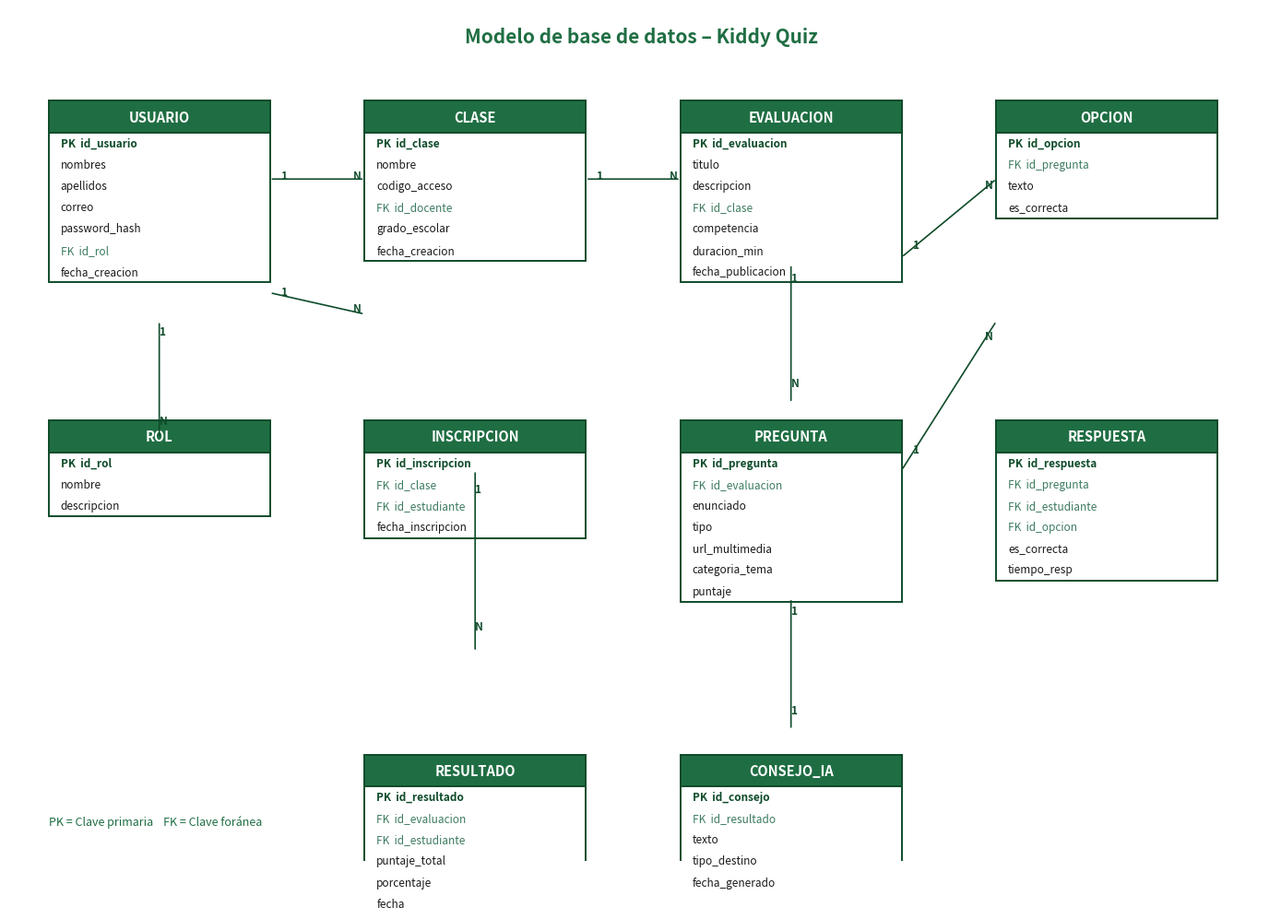

The matplotlib source for this figure: (Note: this script raises an exception after producing the figure.)
"""
Ilustración 5: Diagrama de Base de datos Kiddy Quiz
Modelo entidad-relación de las principales tablas del sistema.
"""
import matplotlib.pyplot as plt
from matplotlib.patches import FancyBboxPatch, FancyArrowPatch, Rectangle

fig, ax = plt.subplots(figsize=(14, 10))
ax.set_xlim(0, 16)
ax.set_ylim(0, 12)
ax.axis('off')

COLOR_HEADER = "#1F6E43"
COLOR_BG = "#FFFFFF"
COLOR_BORDE = "#0F4C2A"
COLOR_PK = "#0F4C2A"
COLOR_FK = "#5BC290"

ax.text(8, 11.6, "Modelo de base de datos – Kiddy Quiz",
        ha='center', va='center', fontsize=15, fontweight='bold', color=COLOR_HEADER)

def tabla(ax, x, y, nombre, campos, w=2.8):
    """Dibuja una tabla del MER con encabezado y campos."""
    h_header = 0.45
    h_field = 0.30
    h_total = h_header + len(campos) * h_field

    # Fondo
    rect = Rectangle((x, y - h_total), w, h_total,
                      facecolor=COLOR_BG, edgecolor=COLOR_BORDE, linewidth=1.4)
    ax.add_patch(rect)
    # Header
    header = Rectangle((x, y - h_header), w, h_header,
                        facecolor=COLOR_HEADER, edgecolor=COLOR_BORDE, linewidth=1.4)
    ax.add_patch(header)
    ax.text(x + w/2, y - h_header/2, nombre, ha='center', va='center',
            fontsize=10.5, fontweight='bold', color='white')

    # Campos
    for i, (tipo, campo) in enumerate(campos):
        y_field = y - h_header - (i + 0.5) * h_field
        marker = ""
        color_txt = "#1A1A1A"
        weight = "normal"
        if tipo == "PK":
            marker = "PK  "
            color_txt = COLOR_PK
            weight = "bold"
        elif tipo == "FK":
            marker = "FK  "
            color_txt = "#3C7B5F"
        ax.text(x + 0.15, y_field, f"{marker}{campo}", ha='left', va='center',
                fontsize=8.5, color=color_txt, fontweight=weight)
    return (x, y, w, h_total)

# Definir tablas (posicionadas en una grilla 3x3)
t_usuario = tabla(ax, 0.5, 10.7, "USUARIO", [
    ("PK", "id_usuario"),
    ("",   "nombres"),
    ("",   "apellidos"),
    ("",   "correo"),
    ("",   "password_hash"),
    ("FK", "id_rol"),
    ("",   "fecha_creacion"),
])

t_rol = tabla(ax, 0.5, 6.2, "ROL", [
    ("PK", "id_rol"),
    ("",   "nombre"),
    ("",   "descripcion"),
])

t_clase = tabla(ax, 4.5, 10.7, "CLASE", [
    ("PK", "id_clase"),
    ("",   "nombre"),
    ("",   "codigo_acceso"),
    ("FK", "id_docente"),
    ("",   "grado_escolar"),
    ("",   "fecha_creacion"),
])

t_inscripcion = tabla(ax, 4.5, 6.2, "INSCRIPCION", [
    ("PK", "id_inscripcion"),
    ("FK", "id_clase"),
    ("FK", "id_estudiante"),
    ("",   "fecha_inscripcion"),
])

t_evaluacion = tabla(ax, 8.5, 10.7, "EVALUACION", [
    ("PK", "id_evaluacion"),
    ("",   "titulo"),
    ("",   "descripcion"),
    ("FK", "id_clase"),
    ("",   "competencia"),
    ("",   "duracion_min"),
    ("",   "fecha_publicacion"),
])

t_pregunta = tabla(ax, 8.5, 6.2, "PREGUNTA", [
    ("PK", "id_pregunta"),
    ("FK", "id_evaluacion"),
    ("",   "enunciado"),
    ("",   "tipo"),
    ("",   "url_multimedia"),
    ("",   "categoria_tema"),
    ("",   "puntaje"),
])

t_opcion = tabla(ax, 12.5, 10.7, "OPCION", [
    ("PK", "id_opcion"),
    ("FK", "id_pregunta"),
    ("",   "texto"),
    ("",   "es_correcta"),
])

t_respuesta = tabla(ax, 12.5, 6.2, "RESPUESTA", [
    ("PK", "id_respuesta"),
    ("FK", "id_pregunta"),
    ("FK", "id_estudiante"),
    ("FK", "id_opcion"),
    ("",   "es_correcta"),
    ("",   "tiempo_resp"),
])

t_resultado = tabla(ax, 4.5, 1.5, "RESULTADO", [
    ("PK", "id_resultado"),
    ("FK", "id_evaluacion"),
    ("FK", "id_estudiante"),
    ("",   "puntaje_total"),
    ("",   "porcentaje"),
    ("",   "fecha"),
])

t_consejo = tabla(ax, 8.5, 1.5, "CONSEJO_IA", [
    ("PK", "id_consejo"),
    ("FK", "id_resultado"),
    ("",   "texto"),
    ("",   "tipo_destino"),
    ("",   "fecha_generado"),
])

# Función para dibujar relaciones (líneas con cardinalidad)
def relacion(ax, x1, y1, x2, y2, c1="1", c2="N"):
    ax.annotate("", xy=(x2, y2), xytext=(x1, y1),
                 arrowprops=dict(arrowstyle='-', color=COLOR_BORDE, lw=1.2))
    # cardinalidades
    ax.text(x1 + (x2 - x1) * 0.12, y1 + (y2 - y1) * 0.12, c1,
            fontsize=8.5, fontweight='bold', color=COLOR_BORDE)
    ax.text(x1 + (x2 - x1) * 0.88, y1 + (y2 - y1) * 0.88, c2,
            fontsize=8.5, fontweight='bold', color=COLOR_BORDE)

# Relaciones
relacion(ax, 1.9, 7.6, 1.9, 5.95)             # Usuario - Rol
relacion(ax, 3.3, 9.6, 4.5, 9.6)              # Usuario - Clase (docente)
relacion(ax, 3.3, 8.0, 4.5, 7.7)              # Usuario - Inscripcion
relacion(ax, 7.3, 9.6, 8.5, 9.6)              # Clase - Evaluacion
relacion(ax, 9.9, 8.4, 9.9, 6.45)             # Evaluacion - Pregunta
relacion(ax, 11.3, 8.5, 12.5, 9.6)            # Pregunta - Opcion
relacion(ax, 11.3, 5.5, 12.5, 7.6)            # Pregunta - Respuesta
relacion(ax, 9.9, 3.7, 9.9, 1.85, c1="1", c2="1")  # Resultado - ConsejoIA
relacion(ax, 5.9, 5.5, 5.9, 2.95)             # Inscripcion - Resultado (vía estudiante)

# Leyenda
ax.text(0.5, 0.5, "PK = Clave primaria    FK = Clave foránea",
        fontsize=9, style='italic', color=COLOR_HEADER)

plt.tight_layout()
plt.savefig('/home/claude/proyecto/latex/figuras/fig05_base_datos.pdf',
            format='pdf', bbox_inches='tight', dpi=300)
plt.close()
print("Figura 5 generada")
